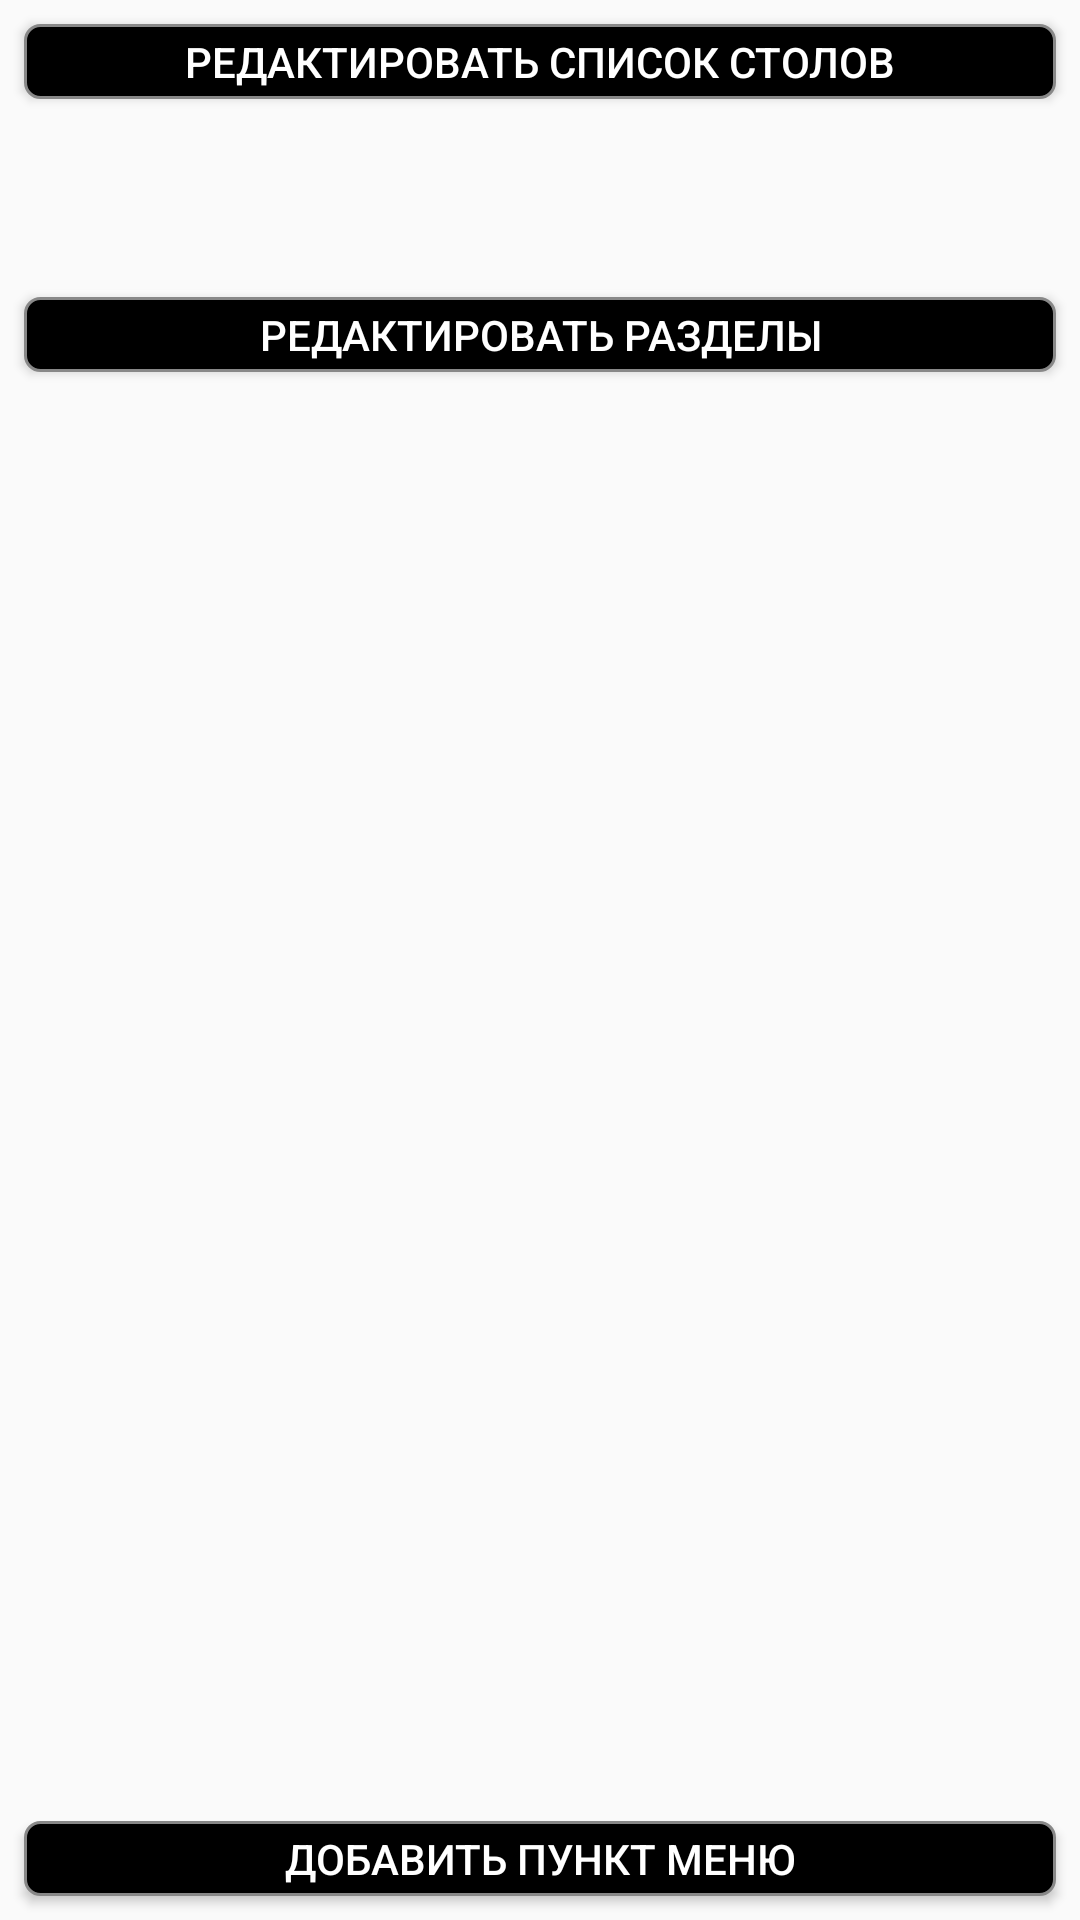

Produce the Android XML layout that renders to this screen, including the resource entries it uses.
<!-- AndroidManifest.xml: application theme AppTheme -->
<!-- res/layout/fragment_menu_edit.xml -->
<?xml version="1.0" encoding="utf-8"?>
<layout xmlns:android="http://schemas.android.com/apk/res/android"
    xmlns:app="http://schemas.android.com/apk/res-auto"
    xmlns:tools="http://schemas.android.com/tools"
    tools:context=".fragments.MenuEditFragment">

    <data>

        <variable
            name="viewmodel"
            type="com.mcoolapp.menuhub.viewmodel.MenuEditViewModel" />
    </data>

    <LinearLayout
        android:id="@+id/menuEditLayout"
        android:layout_width="match_parent"
        android:layout_height="match_parent"
        android:orientation="vertical">

        <Button
            android:id="@+id/editTableListButton"
            android:layout_width="match_parent"
            android:layout_height="25dp"
            android:layout_margin="@dimen/activity_little_margin"
            android:background="@drawable/button_shape"
            android:text="@string/edit_table_list"
            android:textColor="@color/whiteColor"/>


        <com.google.android.material.tabs.TabLayout
            android:id="@+id/menuEditTabLayout"
            android:layout_width="match_parent"
            android:layout_height="50dp"
            android:isScrollContainer="true"
            app:tabMode="scrollable"
            app:tabIndicatorGravity="center"
            app:tabIndicator="@drawable/indicator_selected"
            android:padding="5dp"
            />
        <Button
            android:id="@+id/editSectionListButtonMenuEditFragment"
            android:layout_width="match_parent"
            android:layout_height="25dp"
            android:layout_margin="@dimen/activity_little_margin"
            android:background="@drawable/button_shape"
            android:text="@string/edit_sections"
            android:textColor="@color/whiteColor"
            />
        <androidx.viewpager2.widget.ViewPager2
            android:id="@+id/viewPagerMenuEditFragment"
            android:layout_width="match_parent"
            android:layout_height="0dp"
            android:layout_weight="1"
            />
        <Button
            android:id="@+id/addMenuItemToSectionButton"
            android:layout_width="match_parent"
            android:layout_height="25dp"
            android:layout_margin="@dimen/activity_little_margin"
            android:background="@drawable/button_shape"
            android:text="@string/add_menu_item"
            android:textColor="@color/whiteColor"/>

    </LinearLayout>

</layout>
<!-- resources referenced by this layout -->
<resources>
  <color name="whiteColor">#ffffff</color>
  <dimen name="activity_little_margin">8dp</dimen>
  <!-- drawable button_shape (drawable) -->
  <?xml version="1.0" encoding="utf-8"?>
  <shape xmlns:android="http://schemas.android.com/apk/res/android"
      android:shape="rectangle">
      <corners android:radius="@dimen/edit_text_border_radius"/>
      <solid android:color="@color/buttonColor"/>
      <stroke android:width="1dp" android:color="@color/grayColor"/>
      <size android:height="25dp"/>
  
  </shape>
  <!-- drawable indicator_selected (drawable) -->
  <?xml version="1.0" encoding="utf-8"?>
  <layer-list xmlns:android="http://schemas.android.com/apk/res/android">
  <item>
      <shape android:shape="rectangle">
          <solid android:color="@color/whiteColor"/>
          <corners android:radius="@dimen/corner_radius"/>
          <stroke
              android:width="1dp"
              android:color="@color/blackColor"/>
          <size android:height="25dp"/>
      </shape>
  
  
  </item>
  </layer-list>
  <string name="add_menu_item">Добавить пункт меню</string>
  <string name="edit_sections">Редактировать разделы</string>
  <string name="edit_table_list">Редактировать список столов</string>
  <style name="AppTheme" parent="Theme.AppCompat.Light.DarkActionBar">
          
          <item name="colorPrimary">@color/colorPrimary</item>
          <item name="colorPrimaryDark">@color/colorPrimaryDark</item>
          <item name="colorAccent">@color/colorAccent</item>
      </style>
  <dimen name="edit_text_border_radius">5dp</dimen>
  <color name="buttonColor">#000000</color>
  <color name="grayColor">#888888</color>
  <dimen name="corner_radius">3dp</dimen>
  <color name="blackColor">#000000</color>
  <color name="colorPrimary">#008577</color>
  <color name="colorPrimaryDark">#00574B</color>
  <color name="colorAccent">#D81B60</color>
</resources>
